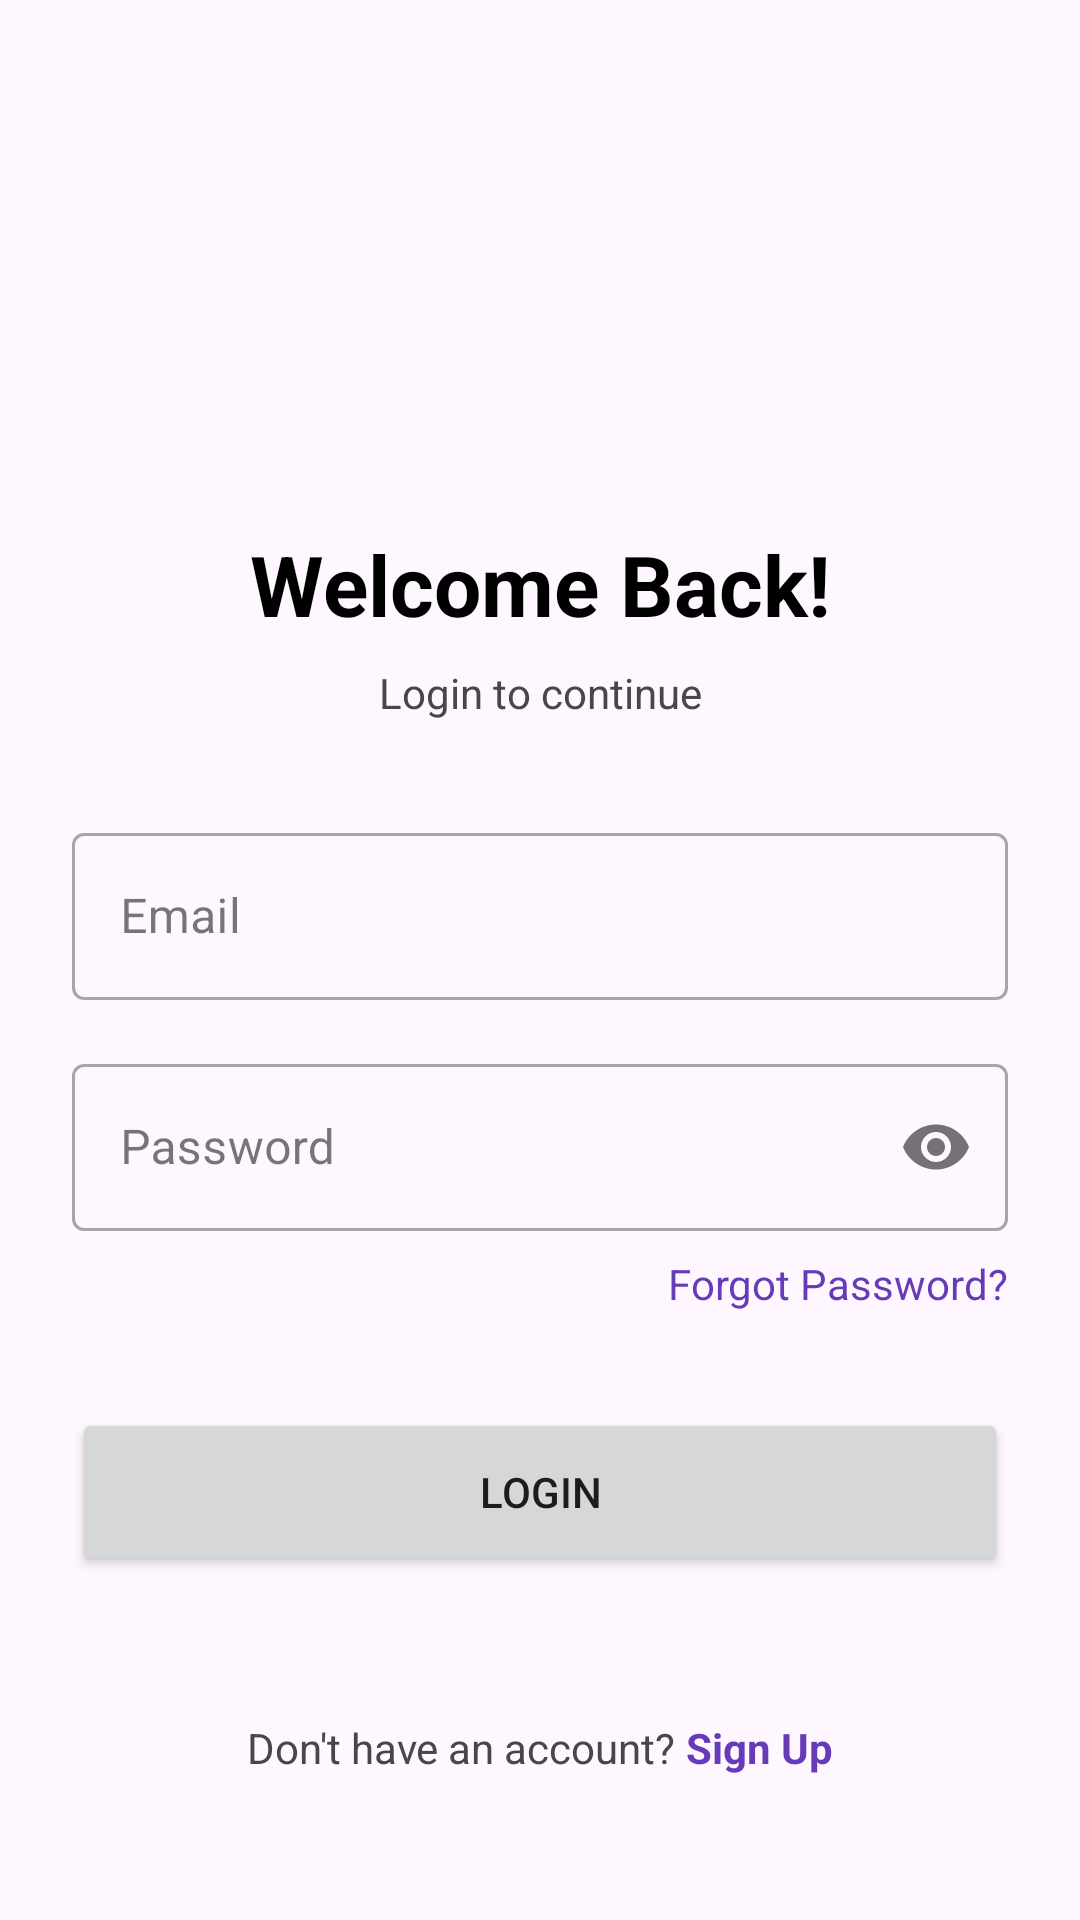

The Android layout XML behind this screen, and the referenced resources:
<!-- AndroidManifest.xml: application theme Theme.Hastakalashop -->
<!-- res/layout/fragment_login.xml -->
<?xml version="1.0" encoding="utf-8"?>
<androidx.constraintlayout.widget.ConstraintLayout xmlns:android="http://schemas.android.com/apk/res/android"
    xmlns:app="http://schemas.android.com/apk/res-auto"
    android:layout_width="match_parent"
    android:layout_height="match_parent"
    android:padding="24dp">

    <ImageView
        android:id="@+id/iv_logo"
        android:layout_width="120dp"
        android:layout_height="120dp"
        android:layout_marginTop="16dp"
        android:src="@drawable/brandlogo"
        app:layout_constraintEnd_toEndOf="parent"
        app:layout_constraintStart_toStartOf="parent"
        app:layout_constraintTop_toTopOf="parent" />

    <TextView
        android:id="@+id/tv_welcome"
        android:layout_width="wrap_content"
        android:layout_height="wrap_content"
        android:layout_marginTop="16dp"
        android:text="Welcome Back!"
        android:textColor="@color/black"
        android:textSize="28sp"
        android:textStyle="bold"
        app:layout_constraintEnd_toEndOf="parent"
        app:layout_constraintStart_toStartOf="parent"
        app:layout_constraintTop_toBottomOf="@id/iv_logo" />

    <TextView
        android:id="@+id/tv_login_subtitle"
        android:layout_width="wrap_content"
        android:layout_height="wrap_content"
        android:layout_marginTop="8dp"
        android:text="Login to continue"
        app:layout_constraintEnd_toEndOf="parent"
        app:layout_constraintStart_toStartOf="parent"
        app:layout_constraintTop_toBottomOf="@id/tv_welcome" />

    <com.google.android.material.textfield.TextInputLayout
        android:id="@+id/til_email"
        style="@style/Widget.MaterialComponents.TextInputLayout.OutlinedBox"
        android:layout_width="0dp"
        android:layout_height="wrap_content"
        android:layout_marginTop="32dp"
        android:hint="Email"
        app:layout_constraintEnd_toEndOf="parent"
        app:layout_constraintStart_toStartOf="parent"
        app:layout_constraintTop_toBottomOf="@id/tv_login_subtitle">

        <com.google.android.material.textfield.TextInputEditText
            android:id="@+id/et_email"
            android:layout_width="match_parent"
            android:layout_height="wrap_content"
            android:inputType="textEmailAddress" />
    </com.google.android.material.textfield.TextInputLayout>

    <com.google.android.material.textfield.TextInputLayout
        android:id="@+id/til_password"
        style="@style/Widget.MaterialComponents.TextInputLayout.OutlinedBox"
        android:layout_width="0dp"
        android:layout_height="wrap_content"
        android:layout_marginTop="16dp"
        android:hint="Password"
        app:layout_constraintEnd_toEndOf="parent"
        app:layout_constraintStart_toStartOf="parent"
        app:layout_constraintTop_toBottomOf="@id/til_email"
        app:passwordToggleEnabled="true">

        <com.google.android.material.textfield.TextInputEditText
            android:id="@+id/et_password"
            android:layout_width="match_parent"
            android:layout_height="wrap_content"
            android:inputType="textPassword" />
    </com.google.android.material.textfield.TextInputLayout>

    <TextView
        android:id="@+id/tv_forgot_password"
        android:layout_width="wrap_content"
        android:layout_height="wrap_content"
        android:layout_marginTop="8dp"
        android:text="Forgot Password?"
        android:textColor="@color/primary_color"
        app:layout_constraintEnd_toEndOf="parent"
        app:layout_constraintTop_toBottomOf="@id/til_password" />

    <Button
        android:id="@+id/btn_login"
        android:layout_width="0dp"
        android:layout_height="56dp"
        android:layout_marginTop="32dp"
        android:text="Login"
        app:layout_constraintEnd_toEndOf="parent"
        app:layout_constraintStart_toStartOf="parent"
        app:layout_constraintTop_toBottomOf="@id/tv_forgot_password" />

    <LinearLayout
        android:layout_width="wrap_content"
        android:layout_height="wrap_content"
        android:layout_marginBottom="24dp"
        android:orientation="horizontal"
        app:layout_constraintBottom_toBottomOf="parent"
        app:layout_constraintEnd_toEndOf="parent"
        app:layout_constraintStart_toStartOf="parent">

        <TextView
            android:layout_width="wrap_content"
            android:layout_height="wrap_content"
            android:text="Don't have an account? " />

        <TextView
            android:id="@+id/tv_sign_up"
            android:layout_width="wrap_content"
            android:layout_height="wrap_content"
            android:text="Sign Up"
            android:textColor="@color/primary_color"
            android:textStyle="bold" />
    </LinearLayout>

</androidx.constraintlayout.widget.ConstraintLayout>
<!-- resources referenced by this layout -->
<resources>
  <color name="black">#FF000000</color>
  <color name="primary_color">#673AB7</color>
  <style name="Theme.Hastakalashop" parent="Base.Theme.Hastakalashop" />
  <style name="Base.Theme.Hastakalashop" parent="Theme.Material3.DayNight.NoActionBar">
          
          <item name="colorPrimary">@color/primary_color</item>
      </style>
</resources>
